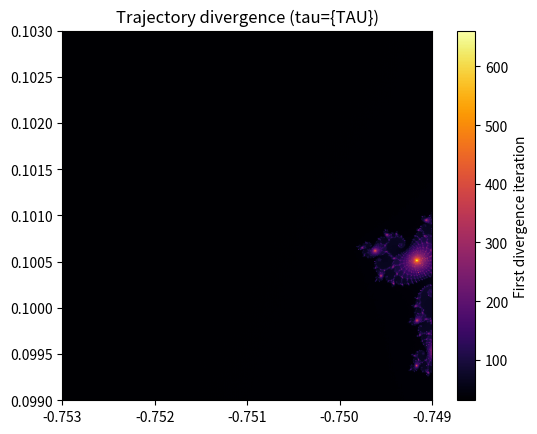

Reproduce this figure in Python.
import numpy as np
import matplotlib.pyplot as plt

N, MAX_ITER, TAU = 512, 1000, 0.01
x = np.linspace(-0.7530, -0.7490, N)
y = np.linspace(0.0990, 0.1030, N)
C64 = (x[np.newaxis, :] + 1j*y[:, np.newaxis]).astype(np.complex128)
C32 = C64.astype(np.complex64)
z32 = np.zeros_like(C32)
z64 = np.zeros_like(C64)
diverge = np.full((N, N), MAX_ITER, dtype=np.int32)
active = np.ones((N, N), dtype=bool)

for k in range(MAX_ITER):
    if not active.any():
        break
    z32[active] = z32[active]**2 + C32[active]
    z64[active] = z64[active]**2 + C64[active]
    diff = (np.abs(z32.real.astype(np.float64) - z64.real) + np.abs(z32.imag.astype(np.float64) - z64.imag))
    newly = active & (diff > TAU)
    diverge[newly] = k
    active[newly] = False
    
plt.imshow(diverge, cmap="inferno", origin="lower", extent=(-0.7530, -0.7490, 0.0990, 0.1030))
plt.colorbar(label="First divergence iteration")
plt.title("Trajectory divergence (tau={TAU})")
plt.show()
